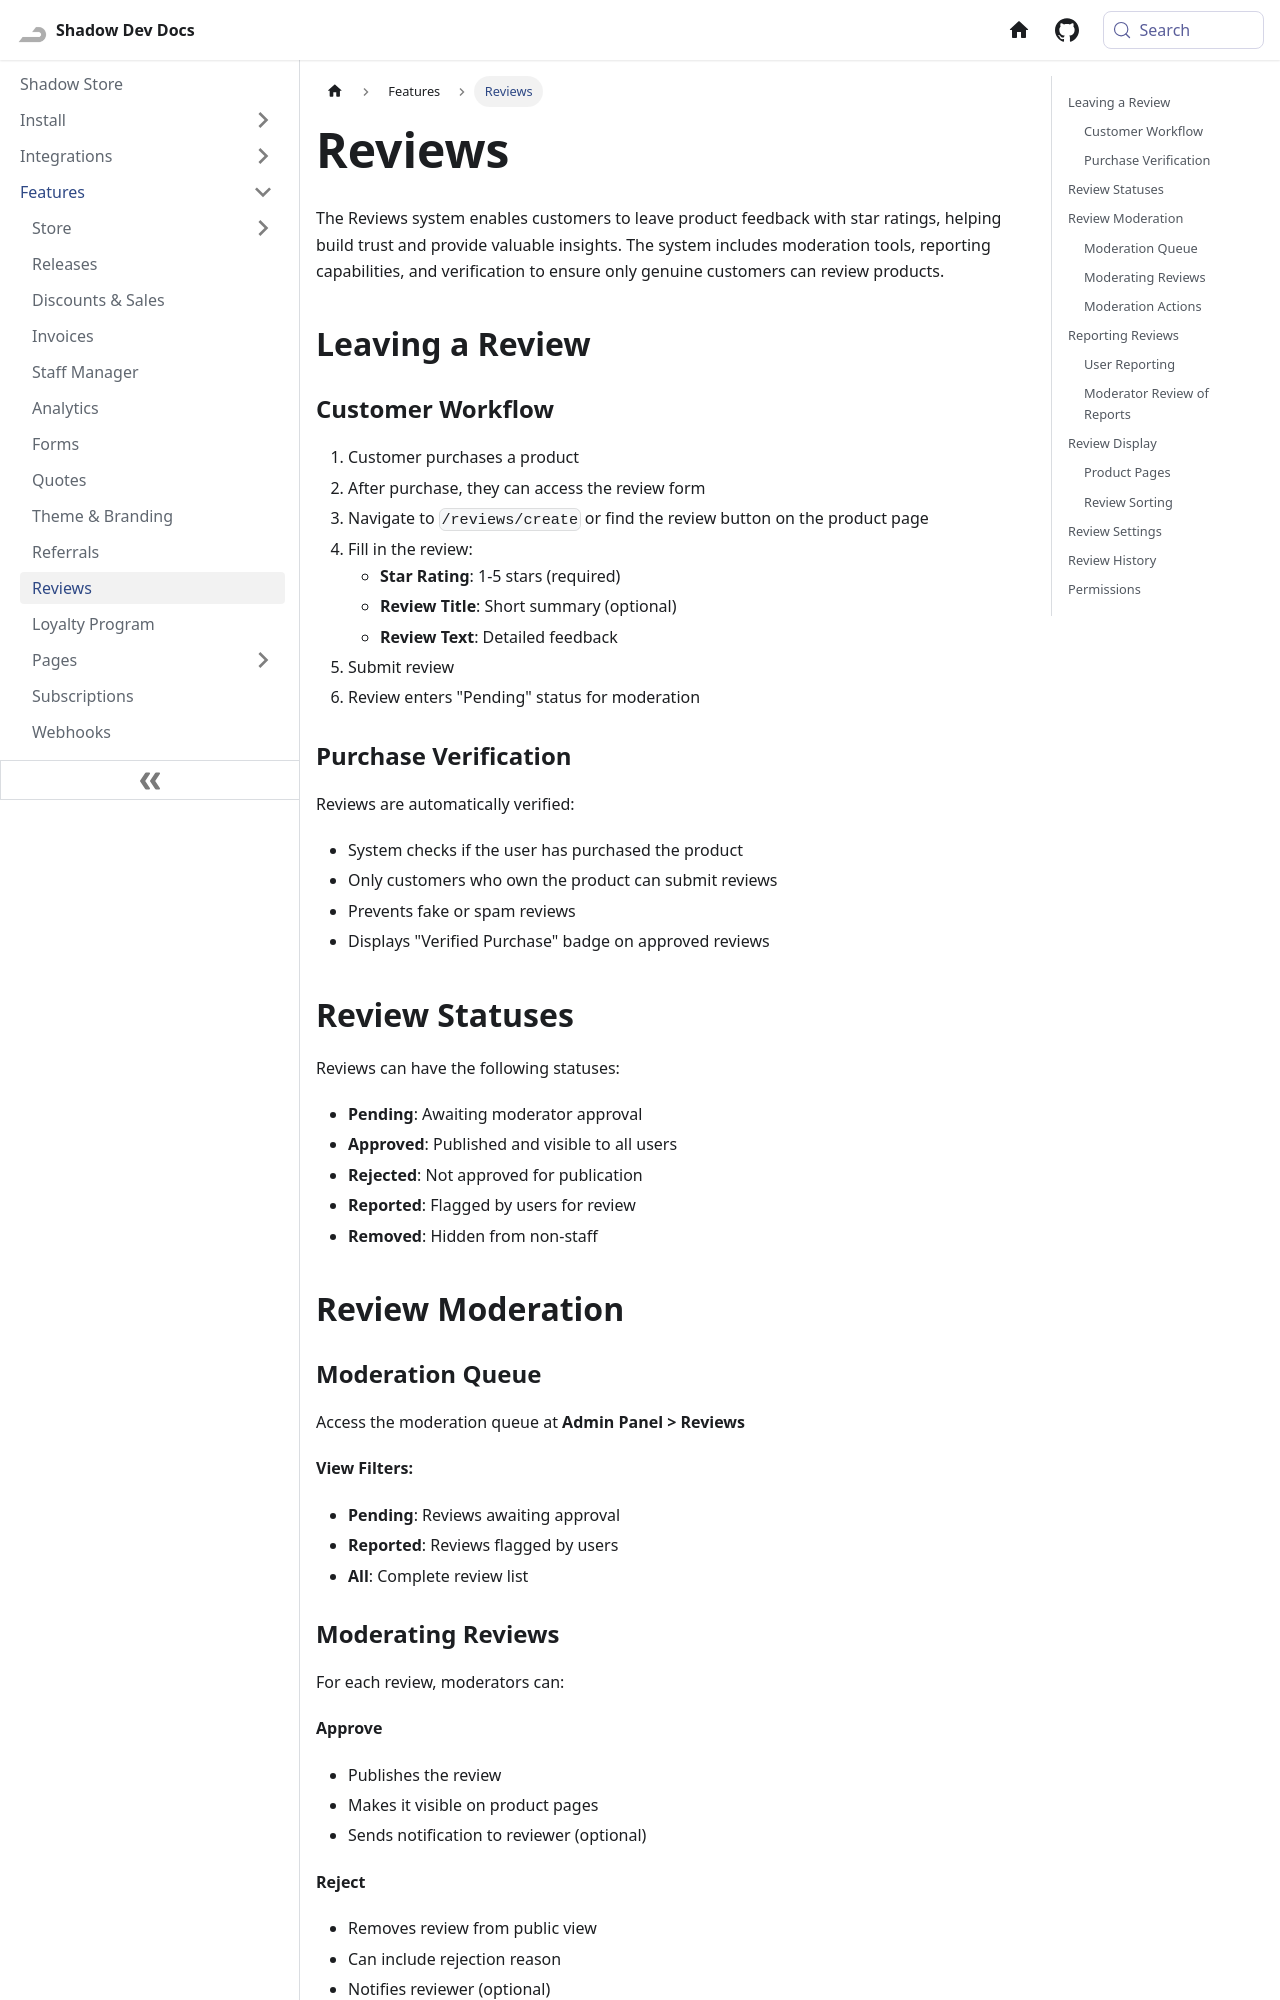

repository: Shadow-Develops/docusaurus · page: shadowStore/features/reviews.html · generator: docusaurus

---
sidebar_position: 8
pagination_next: null
pagination_prev: null
---

# Reviews

The Reviews system enables customers to leave product feedback with star ratings, helping build trust and provide valuable insights. The system includes moderation tools, reporting capabilities, and verification to ensure only genuine customers can review products.

## Leaving a Review

### Customer Workflow

1. Customer purchases a product
2. After purchase, they can access the review form
3. Navigate to `/reviews/create` or find the review button on the product page
4. Fill in the review:
   - **Star Rating**: 1-5 stars (required)
   - **Review Title**: Short summary (optional)
   - **Review Text**: Detailed feedback
5. Submit review
6. Review enters "Pending" status for moderation

### Purchase Verification

Reviews are automatically verified:

- System checks if the user has purchased the product
- Only customers who own the product can submit reviews
- Prevents fake or spam reviews
- Displays "Verified Purchase" badge on approved reviews

## Review Statuses

Reviews can have the following statuses:

- **Pending**: Awaiting moderator approval
- **Approved**: Published and visible to all users
- **Rejected**: Not approved for publication
- **Reported**: Flagged by users for review
- **Removed**: Hidden from non-staff

## Review Moderation

### Moderation Queue

Access the moderation queue at **Admin Panel > Reviews**

**View Filters:**

- **Pending**: Reviews awaiting approval
- **Reported**: Reviews flagged by users
- **All**: Complete review list
